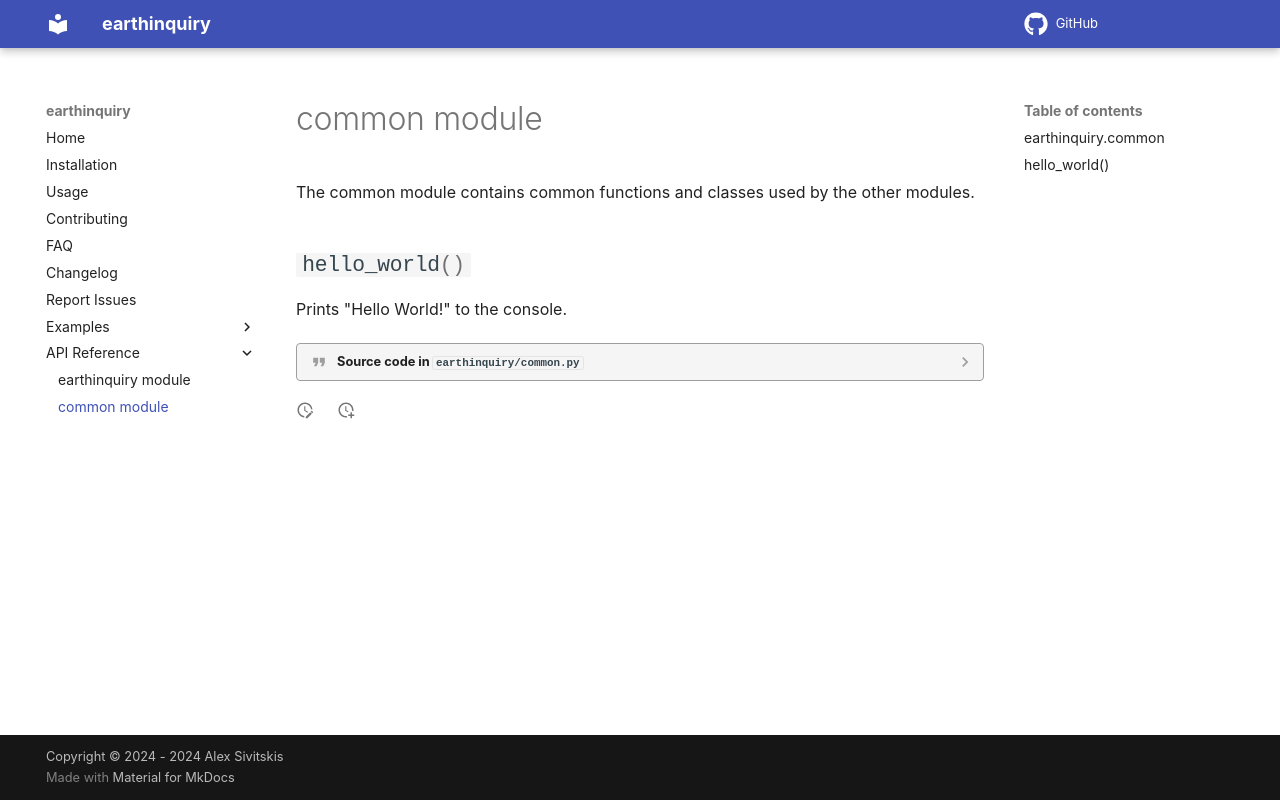

repository: asivitskis/earthinquiry · page: common/index.html · generator: mkdocs

# common module

::: earthinquiry.common
